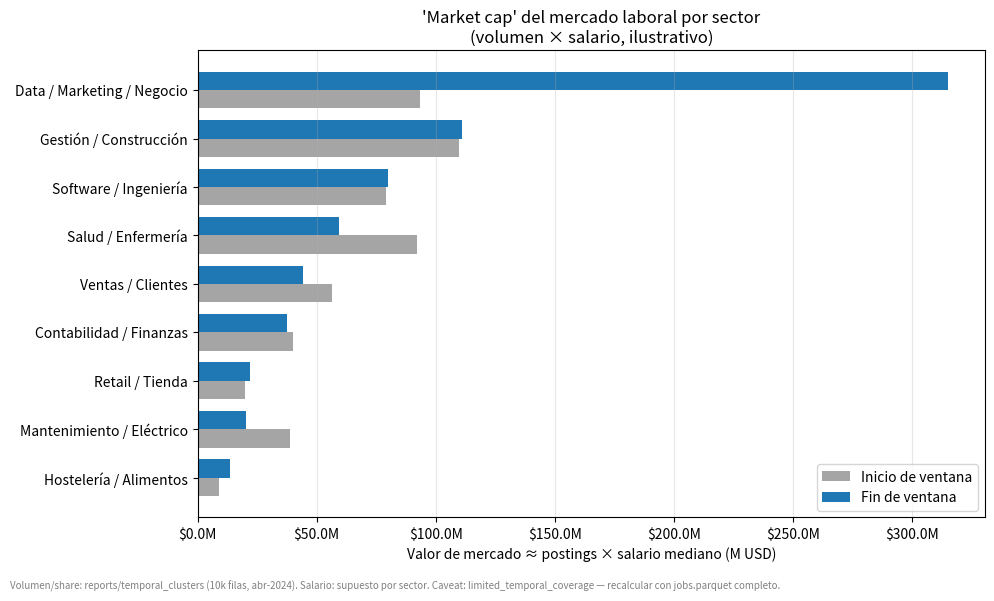

Write Python code to recreate this figure.
#!/usr/bin/env python3
"""'Market cap' del mercado laboral = volumen de postings x salario por sector.

Combina los dos ejes que el proyecto ya mide -- el *volumen* de ofertas por
cluster y el *salario* -- en un único proxy de "valor de mercado" por sector y
su cambio a lo largo de la ventana observada.

Fuente de datos
---------------
* Volumen y share por cluster: tablas reales de
  ``reports/temporal_clusters/report.md`` (12 clusters fijos, 10.000 filas,
  shares de inicio y fin de la ventana abr-2024).
* Salario mediano por sector: vector documentado abajo (USD anual). El dataset
  solo trae salario en el 29% de las filas, así que se usa una referencia por
  sector, claramente etiquetada como supuesto. Recalcular con datos completos
  cuando ``data/silver/jobs.parquet`` esté disponible (salario mediano real por
  cluster).

La figura se marca como *ilustrativa* y arrastra el caveat de cobertura
``limited_temporal_coverage`` (la ventana real es corta).
"""
from __future__ import annotations

from pathlib import Path

import matplotlib
matplotlib.use("Agg")
import matplotlib.pyplot as plt
import matplotlib.ticker as mtick
import numpy as np

OUT_DIR = Path("presentations/estado_actual/figs")
TOTAL_ROWS = 10_000  # rows used in reports/temporal_clusters/report.md

# (sector, n_jobs, first_share, last_share, salario_mediano_USD)
# n_jobs / shares: reales del report. Salario: supuesto por sector (referencia).
SECTORS = [
    ("Data / Marketing / Negocio", 1179, 0.1099, 0.3704, 85_000),
    ("Gestión / Construcción",     1157, 0.1466, 0.1481, 75_000),
    ("Salud / Enfermería",         1036, 0.1152, 0.0741, 80_000),
    ("Ventas / Clientes",           818, 0.0942, 0.0741, 60_000),
    ("Software / Ingeniería",       787, 0.0733, 0.0741, 108_000),
    ("Retail / Tienda",             631, 0.0524, 0.0583, 38_000),
    ("Mantenimiento / Eléctrico",   578, 0.0707, 0.0370, 55_000),
    ("Contabilidad / Finanzas",     399, 0.0445, 0.0418, 90_000),
    ("Hostelería / Alimentos",      371, 0.0262, 0.0389, 35_000),
]


def market_value(share: float, salary: float) -> float:
    """Valor de mercado mensual aproximado = postings x salario mediano."""
    return share * TOTAL_ROWS * salary


def plot_market_value() -> Path:
    labels = [s[0] for s in SECTORS]
    first = np.array([market_value(s[2], s[4]) for s in SECTORS]) / 1e6
    last = np.array([market_value(s[3], s[4]) for s in SECTORS]) / 1e6

    order = np.argsort(last)[::-1]
    labels = [labels[i] for i in order]
    first, last = first[order], last[order]

    y = np.arange(len(labels))
    height = 0.38
    fig, ax = plt.subplots(figsize=(10, 6))
    ax.barh(y + height / 2, first, height, label="Inicio de ventana", color="tab:gray", alpha=0.7)
    ax.barh(y - height / 2, last, height, label="Fin de ventana", color="tab:blue")
    ax.set_yticks(y)
    ax.set_yticklabels(labels)
    ax.invert_yaxis()
    ax.set_xlabel("Valor de mercado ≈ postings × salario mediano (M USD)")
    ax.set_title("'Market cap' del mercado laboral por sector\n(volumen × salario, ilustrativo)")
    ax.xaxis.set_major_formatter(mtick.StrMethodFormatter("${x:,.1f}M"))
    ax.grid(True, axis="x", alpha=0.3)
    ax.legend()
    foot = ("Volumen/share: reports/temporal_clusters (10k filas, abr-2024). "
            "Salario: supuesto por sector. Caveat: limited_temporal_coverage — "
            "recalcular con jobs.parquet completo.")
    fig.text(0.01, 0.01, foot, fontsize=7, color="gray")
    fig.tight_layout(rect=(0, 0.03, 1, 1))
    path = OUT_DIR / "market_value_by_sector.png"
    fig.savefig(path, dpi=150)
    plt.close(fig)
    return path


def main() -> int:
    OUT_DIR.mkdir(parents=True, exist_ok=True)
    print("Wrote", plot_market_value())
    return 0


if __name__ == "__main__":
    raise SystemExit(main())
